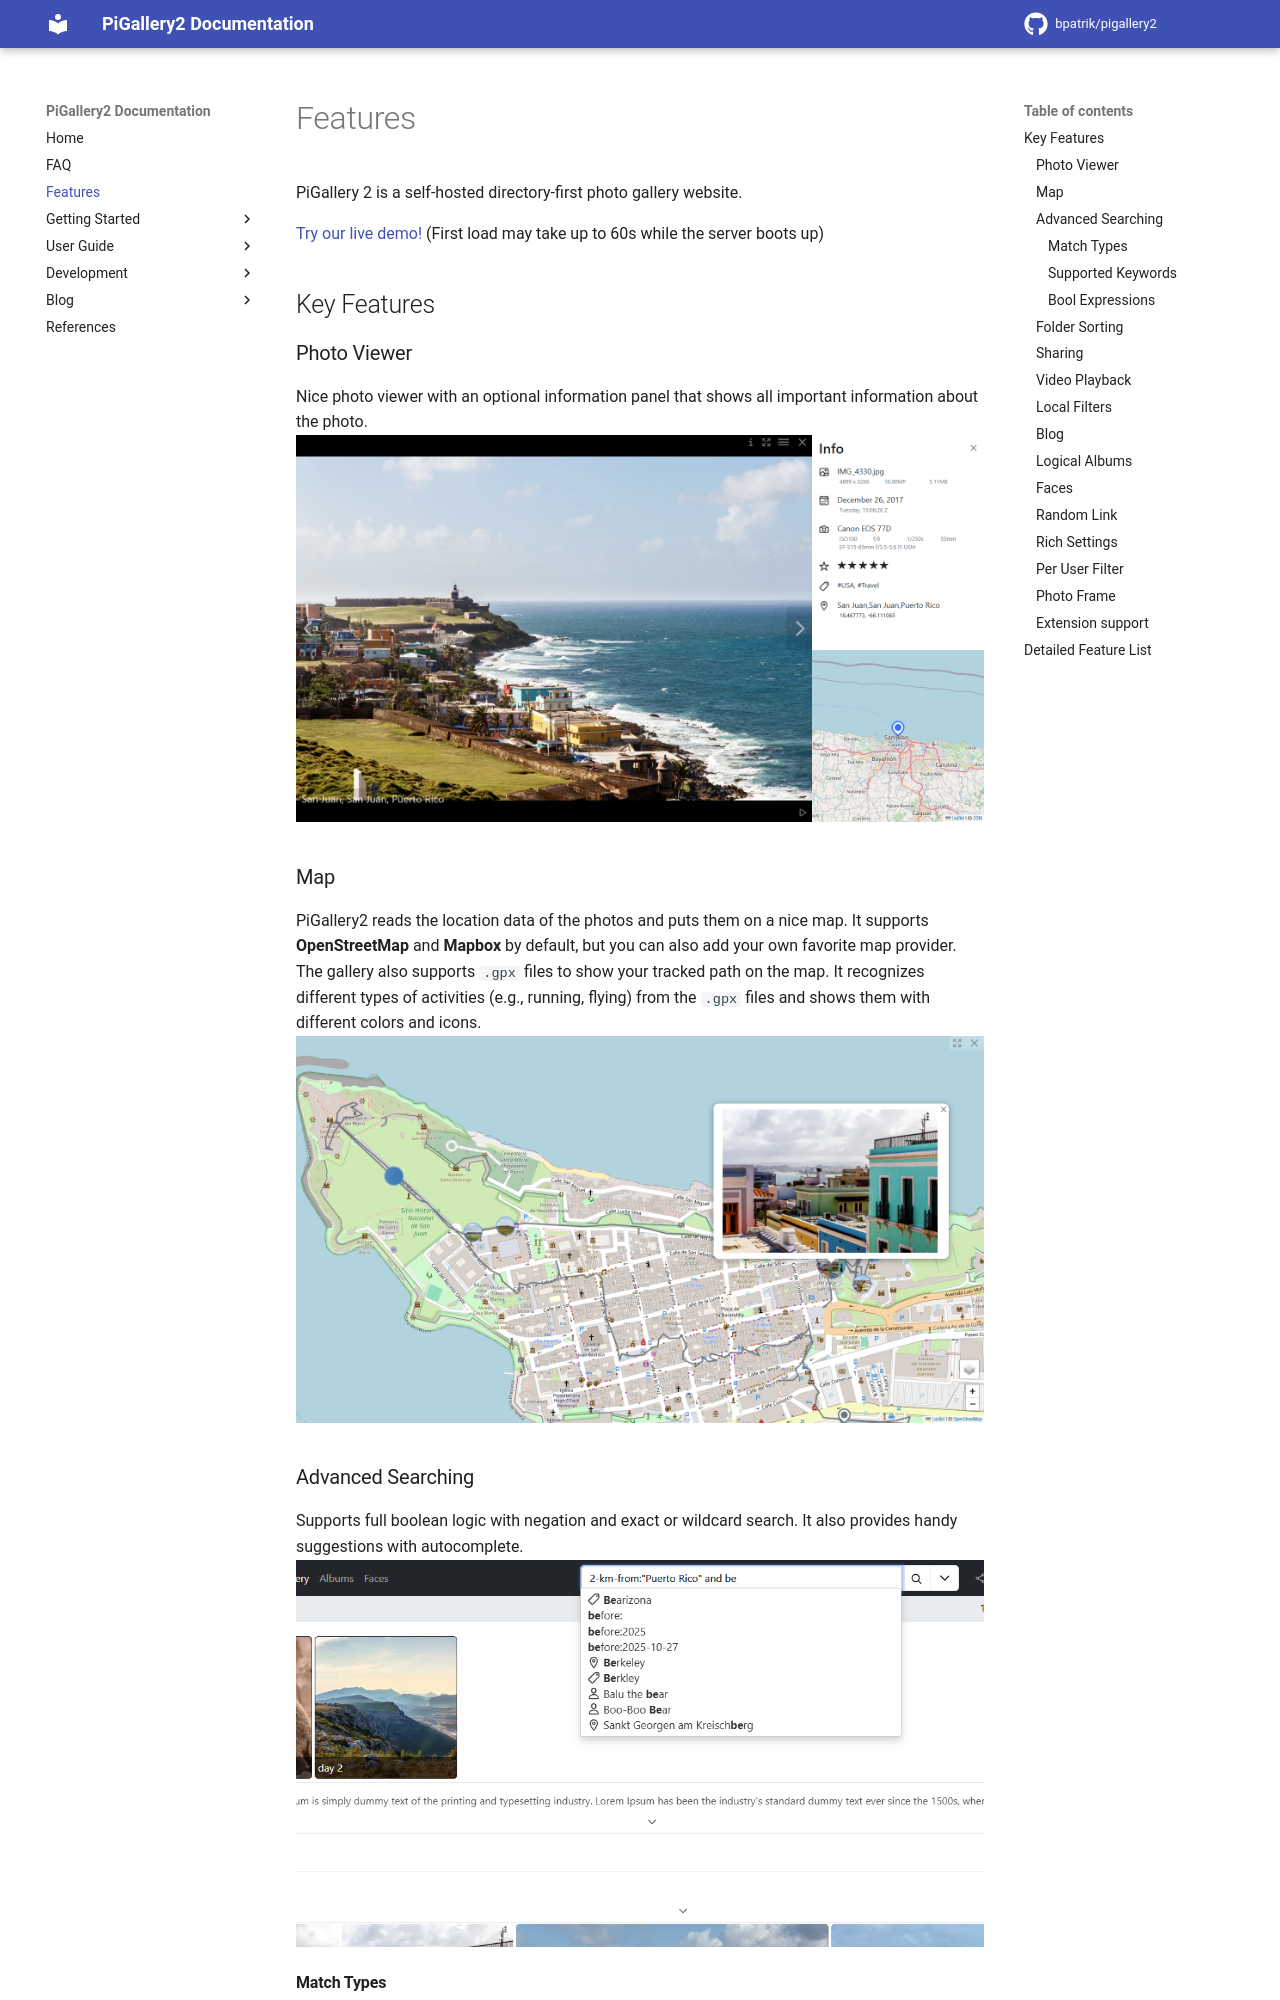

repository: ffvz7850/pigallery2-ffvz · page: features/index.html · generator: mkdocs

# Features

PiGallery 2 is a self-hosted directory-first photo gallery website.

[Try our live demo!](https://pigallery2.onrender.com/) (First load may take up to 60s while the server boots up)

## Key Features

### Photo Viewer
Nice photo viewer with an optional information panel that shows all important information about the photo.
![Photo Viewer](assets/lightbox.png)

### Map
PiGallery2 reads the location data of the photos and puts them on a nice map.
It supports **OpenStreetMap** and **Mapbox** by default, but you can also add your own favorite map provider.
The gallery also supports `.gpx` files to show your tracked path on the map. It recognizes different types of activities (e.g., running, flying) from the `.gpx` files and shows them with different colors and icons.
![Map](assets/map.png)

### Advanced Searching
Supports full boolean logic with negation and exact or wildcard search. It also provides handy suggestions with autocomplete.
![Advanced Searching](assets/search.png)

#### Match Types
```bash
person:"John" # exact match
person:(John) # wildcard match
person:John # same as person:(John)
person!:John # negation
```
